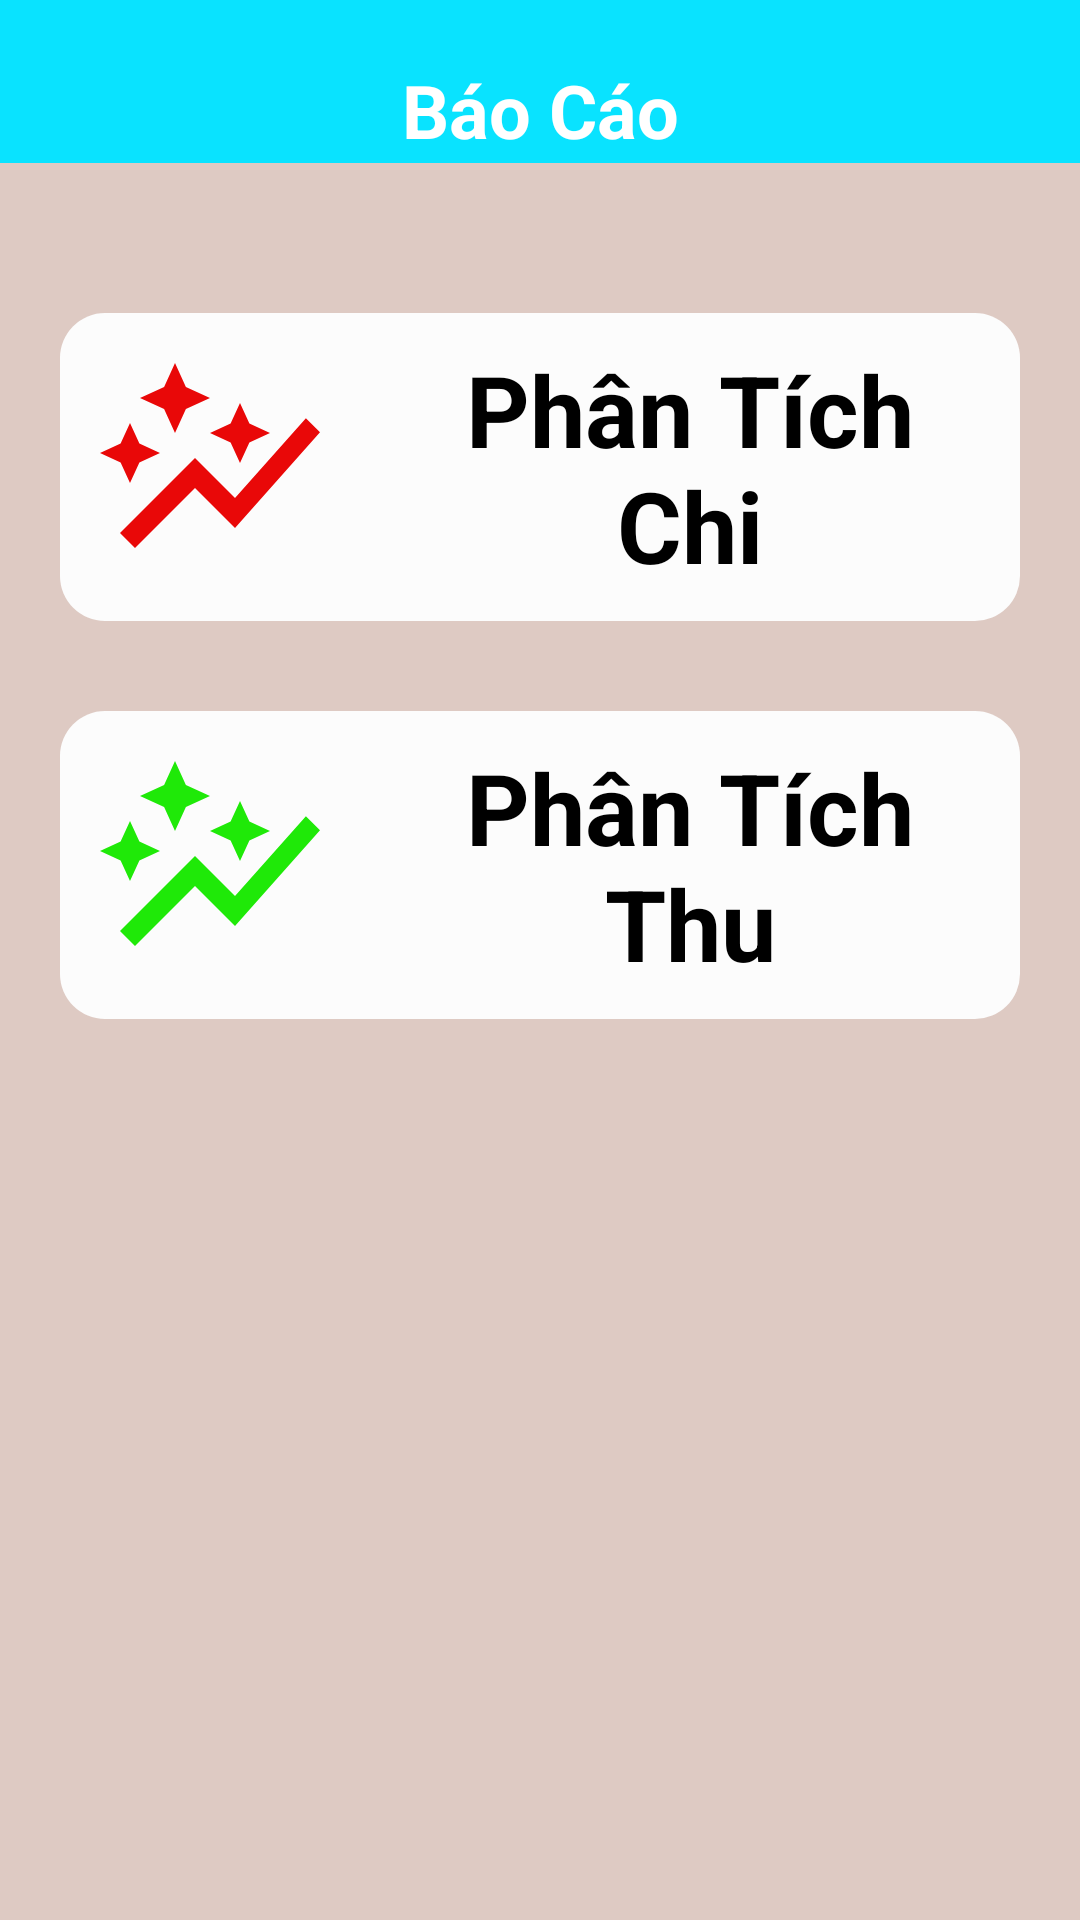

Write the Android layout XML for this screen, with the resource values it uses.
<!-- AndroidManifest.xml: application theme Theme.App_SoThuChi -->
<!-- res/layout/fragment_bao_cao.xml -->
<?xml version="1.0" encoding="utf-8"?>
<RelativeLayout xmlns:android="http://schemas.android.com/apk/res/android"
    xmlns:tools="http://schemas.android.com/tools"
    android:layout_width="match_parent"
    android:layout_height="match_parent"
    android:background="@drawable/bacground_nen1"
    tools:context=".BaoCaoFragment">

    <TextView
        android:layout_width="match_parent"
        android:layout_height="wrap_content"
        android:textColor="@color/white"
        android:background="@color/xanhngoc"
        android:text="Báo Cáo"
        android:gravity="bottom|center"
        android:paddingLeft="20dp"
        android:paddingTop="20dp"
        android:paddingBottom="1dp"
        android:paddingRight="20dp"
        android:textSize="12pt"
        android:textStyle="bold"
        android:id="@+id/lblBaoCao"
        ></TextView>
    <RelativeLayout
        android:id="@+id/baocao_itemPhanTichChi"
        android:background="@drawable/background_white"
        android:layout_width="match_parent"
        android:layout_height="wrap_content"
        android:layout_marginLeft="20dp"
        android:layout_marginRight="20dp"
        android:layout_below="@+id/lblBaoCao"
        android:layout_marginTop="50dp">

        <ImageView
            android:id="@+id/baocao_imgPhanTichChi"
            android:layout_width="80dp"
            android:layout_height="80dp"
            android:layout_margin="10dp"
            android:src="@drawable/ic_graph_do"
            android:foregroundGravity="center"/>
        <TextView
            android:id="@+id/baocao_txtPhanTichChi"
            android:layout_width="match_parent"
            android:layout_height="wrap_content"
            android:gravity="center"
            android:textSize="16pt"
            android:layout_toRightOf="@id/baocao_imgPhanTichChi"
            android:layout_centerVertical="true"
            android:padding="10dp"
            android:text="Phân Tích Chi"
            android:textStyle="bold"
            android:textColor="@color/black"/>
    </RelativeLayout>

    <RelativeLayout
        android:id="@+id/baocao_itemPhanTichThu"
        android:layout_width="match_parent"
        android:layout_height="wrap_content"
        android:layout_marginLeft="20dp"
        android:layout_marginRight="20dp"
        android:layout_marginTop="30dp"
        android:background="@drawable/background_white"
        android:layout_below="@+id/baocao_itemPhanTichChi">

        <ImageView
            android:id="@+id/baocao_imgPhanTichThu"
            android:layout_marginLeft="10dp"
            android:layout_width="80dp"
            android:layout_height="80dp"
            android:layout_margin="10dp"
            android:src="@drawable/ic_graph_xanh"
            android:foregroundGravity="center"/>

        <TextView
            android:id="@+id/baocao_txtPhanTichThu"
            android:layout_width="match_parent"
            android:layout_toRightOf="@id/baocao_imgPhanTichThu"
            android:layout_height="wrap_content"
            android:gravity="center"
            android:textSize="16pt"
            android:layout_centerVertical="true"
            android:padding="10dp"
            android:text="Phân Tích Thu"
            android:textStyle="bold"
            android:textColor="@color/black"/>
    </RelativeLayout>

</RelativeLayout>
<!-- resources referenced by this layout -->
<resources>
  <color name="black">#FF000000</color>
  <color name="white">#FFFFFFFF</color>
  <color name="xanhngoc">#09E3FF</color>
  <!-- drawable bacground_nen1 (drawable) -->
  <?xml version="1.0" encoding="utf-8"?>
  <shape xmlns:android="http://schemas.android.com/apk/res/android">
      <solid android:color="#DECAC3"/>
  </shape>
  <!-- drawable background_white (drawable) -->
  <?xml version="1.0" encoding="utf-8"?>
  <shape xmlns:android="http://schemas.android.com/apk/res/android">
      <solid android:color="#FCFCFC" />\
      <corners android:radius="15dp" />
  </shape>
  <!-- drawable ic_graph_do (drawable) -->
  <vector android:height="24dp" android:tint="#E90808"
      android:viewportHeight="24" android:viewportWidth="24"
      android:width="24dp" xmlns:android="http://schemas.android.com/apk/res/android">
      <path android:fillColor="@android:color/white" android:pathData="M14.06,9.94L12,9l2.06,-0.94L15,6l0.94,2.06L18,9l-2.06,0.94L15,12L14.06,9.94zM4,14l0.94,-2.06L7,11l-2.06,-0.94L4,8l-0.94,2.06L1,11l2.06,0.94L4,14zM8.5,9l1.09,-2.41L12,5.5L9.59,4.41L8.5,2L7.41,4.41L5,5.5l2.41,1.09L8.5,9zM4.5,20.5l6,-6.01l4,4L23,8.93l-1.41,-1.41l-7.09,7.97l-4,-4L3,19L4.5,20.5z"/>
  </vector>
  <!-- drawable ic_graph_xanh (drawable) -->
  <vector android:height="24dp" android:tint="#1FE908"
      android:viewportHeight="24" android:viewportWidth="24"
      android:width="24dp" xmlns:android="http://schemas.android.com/apk/res/android">
      <path android:fillColor="@android:color/white" android:pathData="M14.06,9.94L12,9l2.06,-0.94L15,6l0.94,2.06L18,9l-2.06,0.94L15,12L14.06,9.94zM4,14l0.94,-2.06L7,11l-2.06,-0.94L4,8l-0.94,2.06L1,11l2.06,0.94L4,14zM8.5,9l1.09,-2.41L12,5.5L9.59,4.41L8.5,2L7.41,4.41L5,5.5l2.41,1.09L8.5,9zM4.5,20.5l6,-6.01l4,4L23,8.93l-1.41,-1.41l-7.09,7.97l-4,-4L3,19L4.5,20.5z"/>
  </vector>
  <style name="Theme.App_SoThuChi" parent="Theme.MaterialComponents.DayNight.NoActionBar">
  
          <item name="colorPrimary">@color/xanhngoc</item>
          <item name="colorPrimaryVariant">@color/purple_700</item>
          <item name="colorOnPrimary">@color/white</item>
          
          <item name="colorSecondary">@color/teal_200</item>
          <item name="colorSecondaryVariant">@color/teal_700</item>
          <item name="colorOnSecondary">@color/black</item>
           Status bar color.
          <item name="android:statusBarColor" tools:targetApi="l">?attr/colorPrimaryVariant</item>
          
      </style>
  <color name="purple_700">#FF3700B3</color>
  <color name="teal_200">#FF03DAC5</color>
  <color name="teal_700">#FF018786</color>
</resources>
